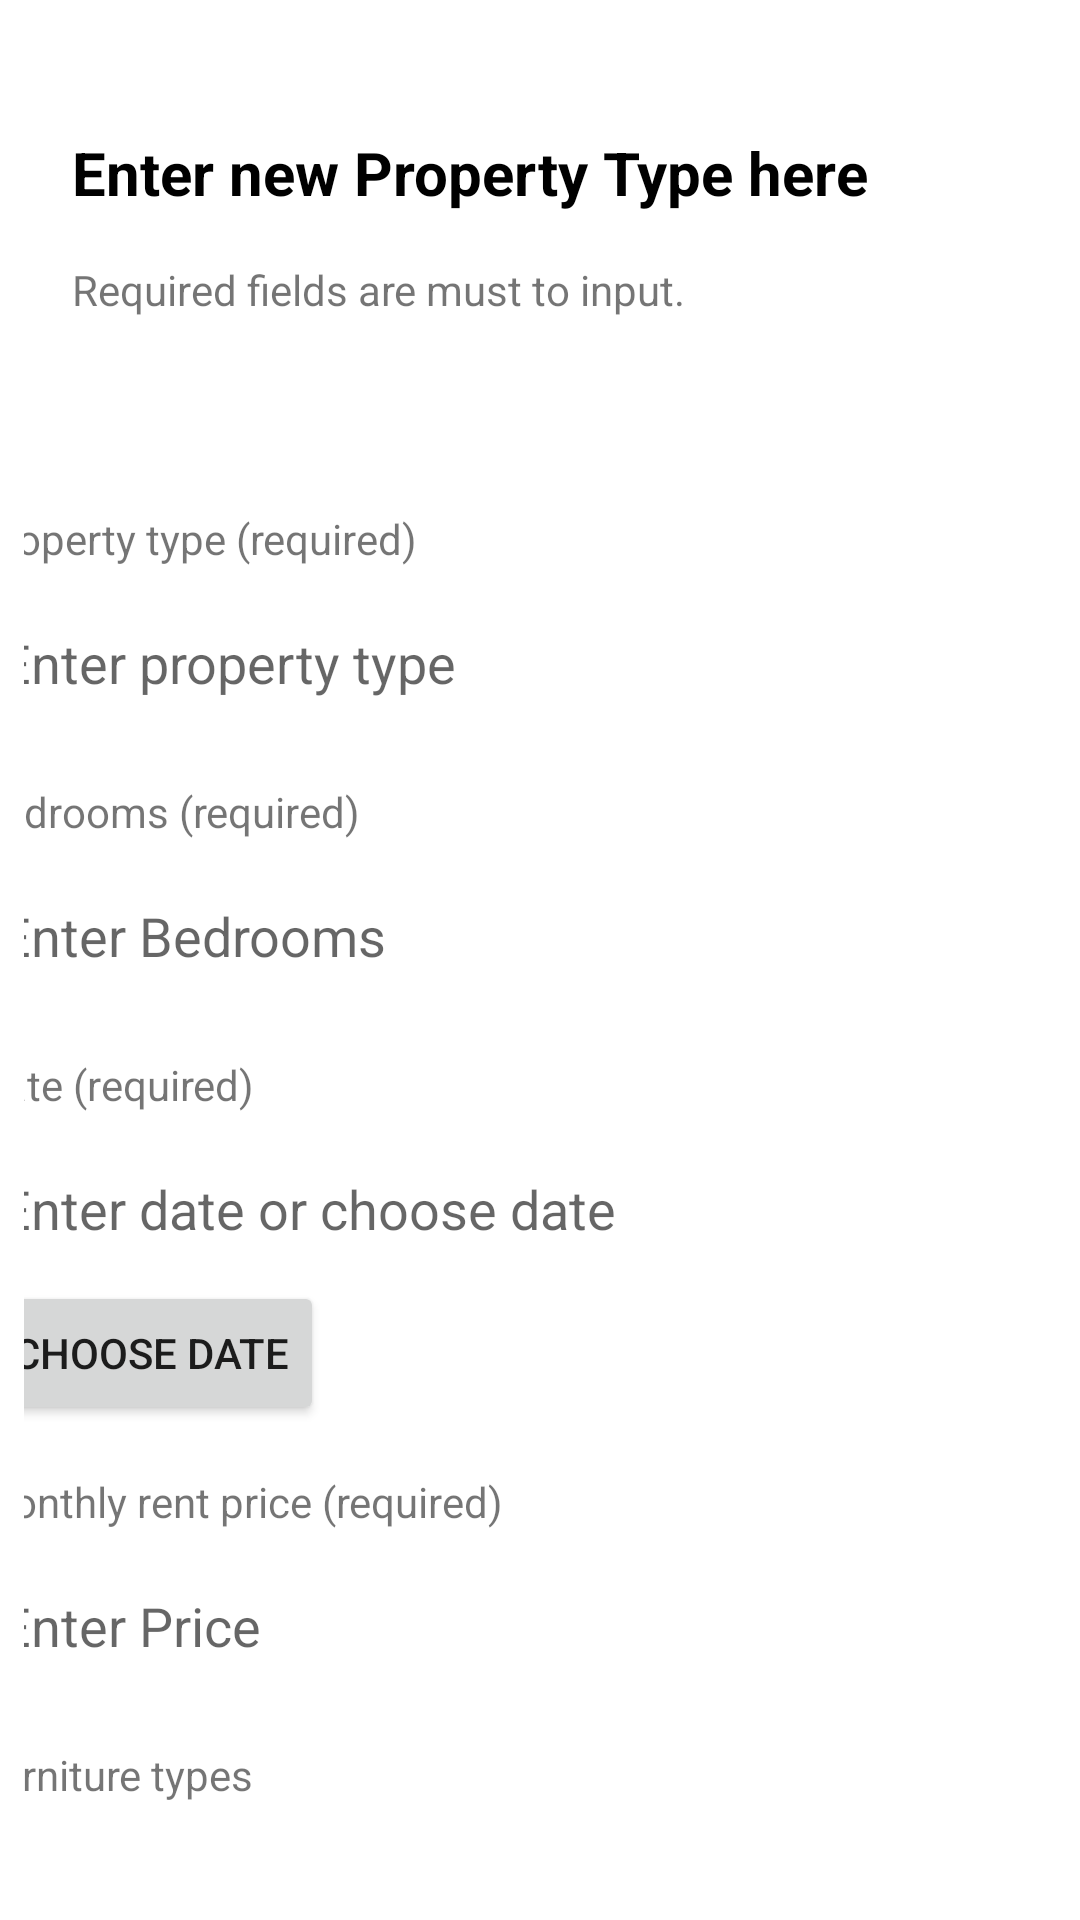

Layout XML and referenced resources for this Android screen:
<!-- AndroidManifest.xml: application theme Theme.MobileCW -->
<!-- res/layout/activity_home.xml -->
<?xml version="1.0" encoding="utf-8"?>
<androidx.constraintlayout.widget.ConstraintLayout xmlns:android="http://schemas.android.com/apk/res/android"
    xmlns:app="http://schemas.android.com/apk/res-auto"
    xmlns:tools="http://schemas.android.com/tools"
    android:layout_width="match_parent"
    android:layout_height="match_parent"
    android:padding="8dp"
    tools:context=".HomeActivity">

    <androidx.constraintlayout.widget.ConstraintLayout
        android:id="@+id/constraintLayout8"
        android:layout_width="0dp"
        android:layout_height="wrap_content"
        android:layout_marginTop="16dp"
        android:background="@drawable/border"
        android:padding="16dp"
        app:layout_constraintEnd_toEndOf="parent"
        app:layout_constraintStart_toStartOf="parent"
        app:layout_constraintTop_toTopOf="parent">

        <TextView
            android:id="@+id/textView"
            android:layout_width="wrap_content"
            android:layout_height="wrap_content"
            android:layout_marginTop="4dp"
            android:text="Enter new Property Type here"
            android:textColor="@color/black"
            android:textSize="20sp"
            android:textStyle="bold"
            app:layout_constraintEnd_toEndOf="parent"
            app:layout_constraintHorizontal_bias="0.0"
            app:layout_constraintStart_toStartOf="parent"
            app:layout_constraintTop_toTopOf="parent" />

        <TextView
            android:id="@+id/textView2"
            android:layout_width="wrap_content"
            android:layout_height="wrap_content"
            android:layout_marginTop="16dp"
            android:layout_marginBottom="16dp"
            android:text="Required fields are must to input."
            app:layout_constraintBottom_toBottomOf="parent"
            app:layout_constraintEnd_toEndOf="@+id/textView"
            app:layout_constraintHorizontal_bias="0.0"
            app:layout_constraintStart_toStartOf="@+id/textView"
            app:layout_constraintTop_toBottomOf="@+id/textView"
            app:layout_constraintVertical_bias="1.0" />
    </androidx.constraintlayout.widget.ConstraintLayout>

    <ScrollView
        android:id="@+id/scrollView2"
        android:layout_width="377dp"
        android:layout_height="597dp"
        android:layout_marginTop="16dp"
        android:paddingBottom="20dp"
        app:layout_constraintEnd_toEndOf="parent"
        app:layout_constraintStart_toStartOf="parent"
        app:layout_constraintTop_toBottomOf="@+id/constraintLayout8">

        <LinearLayout
            android:layout_width="match_parent"
            android:layout_height="wrap_content"
            android:orientation="vertical">

            <LinearLayout
                android:layout_width="match_parent"
                android:layout_height="match_parent"
                android:layout_marginTop="16dp"
                android:orientation="vertical">

                <TextView
                    android:id="@+id/labelProp"
                    android:layout_width="match_parent"
                    android:layout_height="wrap_content"
                    android:layout_marginBottom="8dp"
                    android:text="@string/property_type" />

                <EditText
                    android:id="@+id/txtProp"
                    android:layout_width="match_parent"
                    android:layout_height="wrap_content"
                    android:background="@drawable/border"
                    android:ems="10"
                    android:hint="Enter property type"
                    android:inputType="textPersonName"
                    android:minHeight="48dp"
                    android:padding="8dp" />
            </LinearLayout>

            <LinearLayout
                android:layout_width="match_parent"
                android:layout_height="match_parent"
                android:layout_marginTop="16dp"
                android:orientation="vertical">

                <TextView
                    android:id="@+id/labelBed"
                    android:layout_width="match_parent"
                    android:layout_height="wrap_content"
                    android:layout_marginBottom="8dp"
                    android:text="@string/bedrooms" />

                <EditText
                    android:id="@+id/txtBed"
                    android:layout_width="match_parent"
                    android:layout_height="wrap_content"
                    android:background="@drawable/border"
                    android:ems="10"
                    android:hint="Enter Bedrooms"
                    android:inputType="number"
                    android:minHeight="48dp"
                    android:padding="8dp" />
            </LinearLayout>

            <LinearLayout
                android:layout_width="match_parent"
                android:layout_height="match_parent"
                android:layout_marginTop="16dp"
                android:orientation="vertical">

                <TextView
                    android:id="@+id/labelDateTime"
                    android:layout_width="match_parent"
                    android:layout_height="wrap_content"
                    android:layout_marginBottom="8dp"
                    android:text="@string/date" />

                <EditText
                    android:id="@+id/txtDateTime"
                    android:layout_width="match_parent"
                    android:layout_height="wrap_content"
                    android:background="@drawable/border"
                    android:ems="10"
                    android:hint="Enter date or choose date"
                    android:inputType="datetime"
                    android:minHeight="48dp"
                    android:padding="8dp" />

                <Button
                    android:id="@+id/btnChooseDate"
                    android:layout_width="wrap_content"
                    android:layout_height="48dp"
                    android:text="Choose date" />
            </LinearLayout>

            <LinearLayout
                android:layout_width="match_parent"
                android:layout_height="match_parent"
                android:layout_marginTop="16dp"
                android:orientation="vertical">

                <TextView
                    android:id="@+id/labelRentPrice"
                    android:layout_width="match_parent"
                    android:layout_height="wrap_content"
                    android:layout_marginBottom="8dp"
                    android:text="@string/monthly_rent_price" />

                <EditText
                    android:id="@+id/txtRentPrice"
                    android:layout_width="match_parent"
                    android:layout_height="wrap_content"
                    android:background="@drawable/border"
                    android:ems="10"
                    android:hint="Enter Price"
                    android:inputType="number"
                    android:minHeight="48dp"
                    android:padding="8dp" />
            </LinearLayout>

            <LinearLayout
                android:layout_width="match_parent"
                android:layout_height="match_parent"
                android:layout_marginTop="16dp"
                android:orientation="vertical">

                <TextView
                    android:id="@+id/labelFurniture"
                    android:layout_width="match_parent"
                    android:layout_height="wrap_content"
                    android:layout_marginBottom="8dp"
                    android:text="@string/furniture_types" />

                <Spinner
                    android:id="@+id/furniture_spinner"
                    android:layout_width="match_parent"
                    android:layout_height="wrap_content"
                    android:layout_marginTop="8dp"
                    android:background="@drawable/border"
                    android:padding="8dp" />
            </LinearLayout>

            <LinearLayout
                android:layout_width="match_parent"
                android:layout_height="match_parent"
                android:layout_marginTop="16dp"
                android:orientation="vertical">

                <TextView
                    android:id="@+id/labelNote"
                    android:layout_width="match_parent"
                    android:layout_height="wrap_content"
                    android:layout_marginBottom="8dp"
                    android:text="@string/notes" />

                <EditText
                    android:id="@+id/txtNotes"
                    android:layout_width="match_parent"
                    android:layout_height="200dp"
                    android:background="@drawable/border"
                    android:hint="Enter Notes"
                    android:inputType="textMultiLine"
                    android:maxLines="100"
                    android:minHeight="48dp"
                    android:padding="8dp" />
            </LinearLayout>

            <LinearLayout
                android:layout_width="match_parent"
                android:layout_height="match_parent"
                android:layout_marginTop="16dp"
                android:orientation="vertical">

                <TextView
                    android:id="@+id/labelReporter"
                    android:layout_width="match_parent"
                    android:layout_height="wrap_content"
                    android:layout_marginBottom="8dp"
                    android:text="@string/reporter_name" />

                <EditText
                    android:id="@+id/txtReporter"
                    android:layout_width="match_parent"
                    android:layout_height="wrap_content"
                    android:background="@drawable/border"
                    android:ems="10"
                    android:hint="Enter Reporter name"
                    android:inputType="text"
                    android:minHeight="48dp"
                    android:padding="8dp" />

            </LinearLayout>

            <Button
                android:id="@+id/btnSave"
                android:layout_width="match_parent"
                android:layout_height="60dp"
                android:layout_marginTop="16dp"
                android:layout_marginBottom="16dp"
                android:text="Save" />

        </LinearLayout>
    </ScrollView>

</androidx.constraintlayout.widget.ConstraintLayout>
<!-- resources referenced by this layout -->
<resources>
  <string name="bedrooms">Bedrooms (required)</string>
  <string name="date">Date (required)</string>
  <string name="furniture_types">Furniture types</string>
  <string name="monthly_rent_price">Monthly rent price (required)</string>
  <string name="notes">Notes</string>
  <string name="property_type">Property type (required)</string>
  <string name="reporter_name">Reporter Name (required)</string>
  <style name="Theme.MobileCW" parent="Theme.MaterialComponents.DayNight.DarkActionBar">
          
          <item name="colorPrimary">@color/purple_500</item>
          <item name="colorPrimaryVariant">@color/purple_700</item>
          <item name="colorOnPrimary">@color/white</item>
          
          <item name="colorSecondary">@color/teal_200</item>
          <item name="colorSecondaryVariant">@color/teal_700</item>
          <item name="colorOnSecondary">@color/black</item>
          
          <item name="android:statusBarColor" tools:targetApi="l">?attr/colorPrimaryVariant</item>
          
      </style>
  <!-- not gathered from this repository: default colours our renderer supplied (Android Studio template values) -->
  <color name="purple_500">#FF6200EE</color>
  <color name="purple_700">#FF3700B3</color>
  <color name="teal_200">#FF03DAC5</color>
  <color name="teal_700">#FF018786</color>
  <color name="black">#FF000000</color>
  <color name="white">#FFFFFFFF</color>
</resources>
